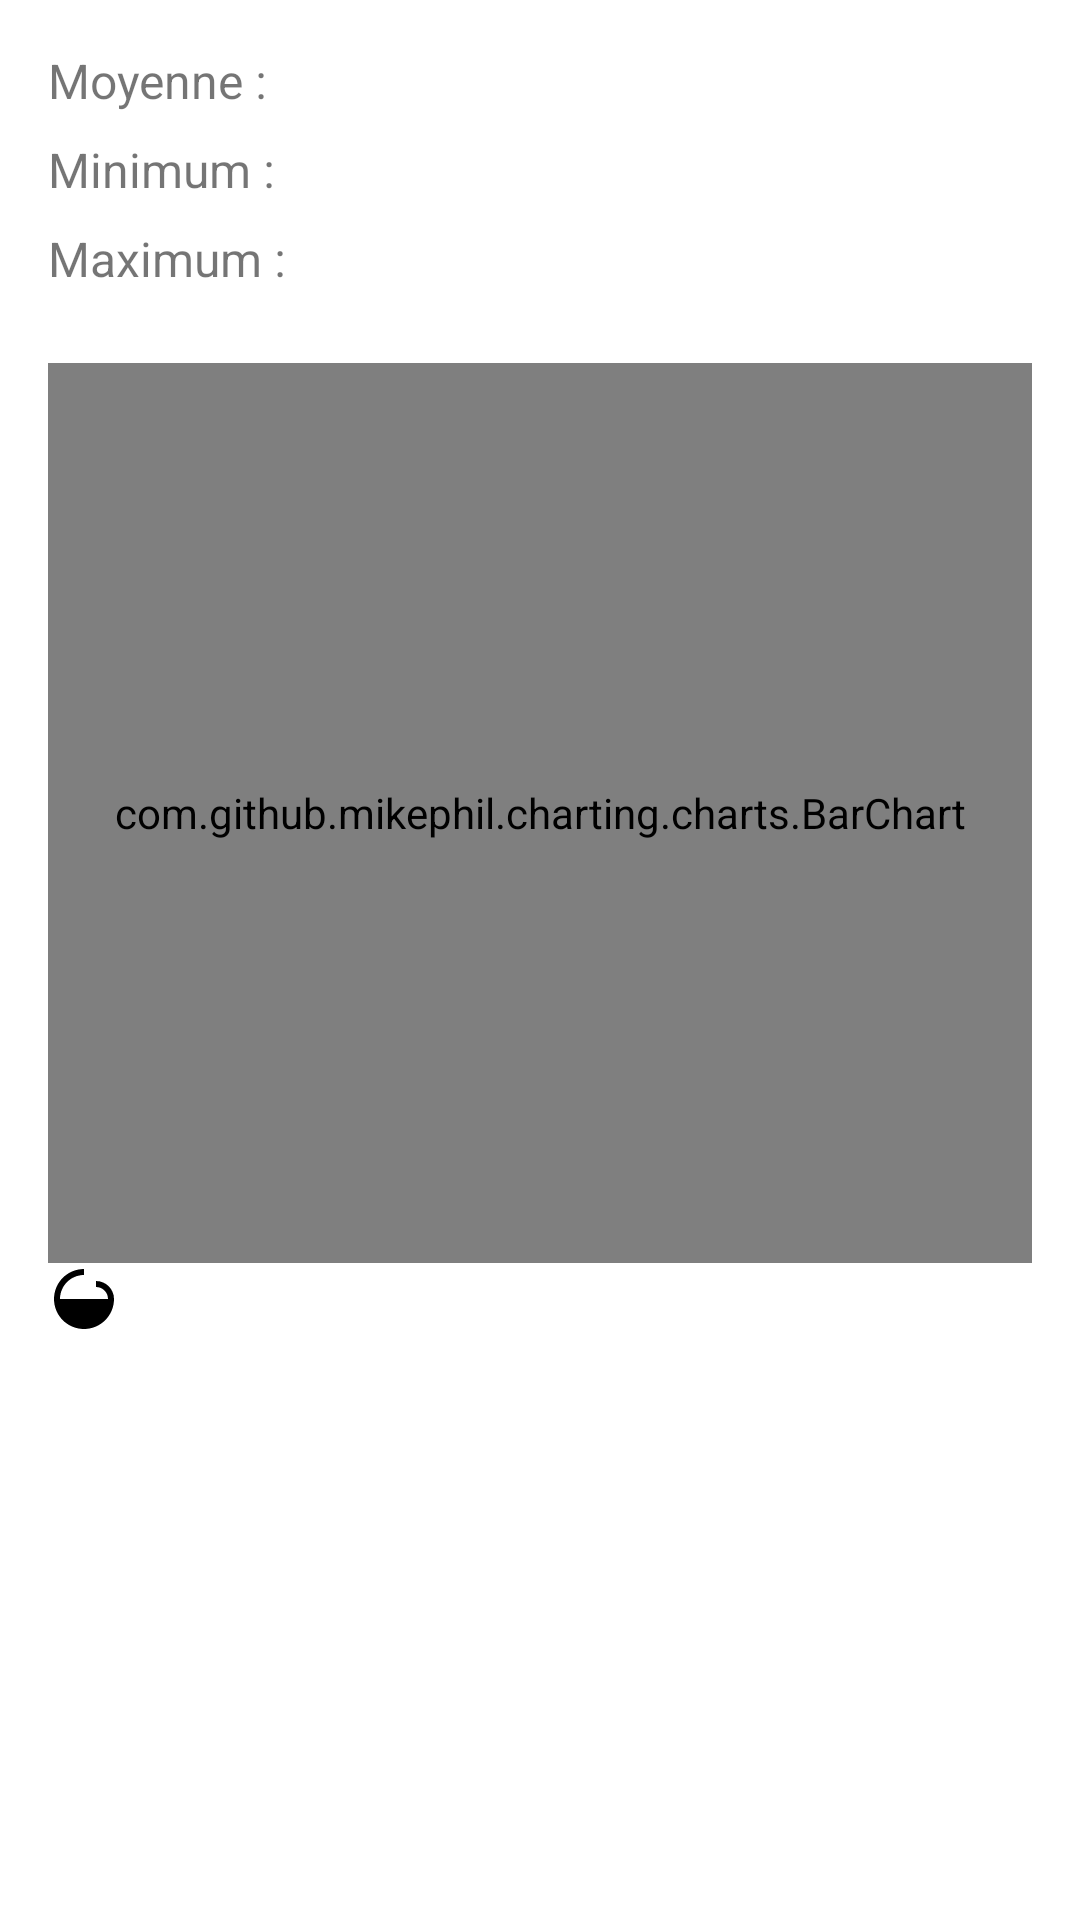

This screen was rendered from an Android layout file. Write that file and the resources it references.
<!-- AndroidManifest.xml: application theme Theme.Aptudiant -->
<!-- res/layout/activity_stats.xml -->
<?xml version="1.0" encoding="utf-8"?>
<LinearLayout xmlns:android="http://schemas.android.com/apk/res/android"
    xmlns:tools="http://schemas.android.com/tools"
    android:layout_width="match_parent"
    android:layout_height="match_parent"
    android:orientation="vertical"
    android:padding="16dp"
    tools:visibility="visible">

    <com.google.android.material.textview.MaterialTextView
        android:id="@+id/tvMoyenne"
        android:layout_width="match_parent"
        android:layout_height="wrap_content"
        android:layout_marginBottom="8dp"
        android:text="@string/stats_average"
        android:textSize="16sp"
        android:visibility="visible" />

    <com.google.android.material.textview.MaterialTextView
        android:id="@+id/tvMin"
        android:layout_width="match_parent"
        android:layout_height="wrap_content"
        android:layout_marginBottom="8dp"
        android:text="@string/stats_minimum"
        android:textSize="16sp"
        android:visibility="visible" />

    <com.google.android.material.textview.MaterialTextView
        android:id="@+id/tvMax"
        android:layout_width="match_parent"
        android:layout_height="wrap_content"
        android:text="@string/stats_maximum"
        android:textSize="16sp"
        android:visibility="visible" />

    <com.github.mikephil.charting.charts.BarChart
        android:id="@+id/barChart"
        android:layout_width="match_parent"
        android:layout_height="300dp"
        android:layout_marginTop="24dp"
        android:visibility="visible"
    />

    <ImageButton
        android:id="@+id/btnSwitchChart"
        android:layout_width="wrap_content"
        android:layout_height="wrap_content"
        android:src="@drawable/ic_switch_chart"
        android:contentDescription="@string/switch_chart"
        android:background="?attr/selectableItemBackgroundBorderless"
        android:tint="@color/black"
        android:layout_marginBottom="16dp" 
    />


    <com.github.mikephil.charting.charts.PieChart
        android:id="@+id/pieChart"
        android:layout_width="match_parent"
        android:layout_height="300dp"
        android:visibility="gone" 
    />

</LinearLayout>
<!-- resources referenced by this layout -->
<resources>
  <color name="black">#FF000000</color>
  <!-- drawable ic_switch_chart (drawable) -->
  <vector xmlns:android="http://schemas.android.com/apk/res/android"
      android:width="24dp"
      android:height="24dp"
      android:viewportWidth="24"
      android:viewportHeight="24">
      <path
          android:fillColor="#000000"
          android:pathData="M16,6v2c2.21,0 4,1.79 4,4h2c0,-3.31 -2.69,-6 -6,-6zM12,2c-5.52,0 -10,4.48 -10,10s4.48,10 10,10 10,-4.48 10,-10h-10V2zM4,12c0,-4.41 3.59,-8 8,-8v8H4z" />
  </vector>
  <string name="stats_average">Moyenne : </string>
  <string name="stats_maximum">Maximum : </string>
  <string name="stats_minimum">Minimum : </string>
  <string name="switch_chart">Changer de graphique</string>
  <style name="Theme.Aptudiant" parent="Theme.MaterialComponents.DayNight.DarkActionBar">
  
          <item name="colorPrimary">@color/purple_500</item>
          <item name="colorPrimaryVariant">@color/purple_700</item>
          <item name="colorOnPrimary">@color/white</item>
  
          <item name="colorSecondary">@color/teal_200</item>
          <item name="colorSecondaryVariant">@color/teal_700</item>
          <item name="colorOnSecondary">@color/black</item>
  
          <item name="android:statusBarColor">?attr/colorPrimaryVariant</item>
      </style>
  <color name="purple_500">#FF6200EE</color>
  <color name="purple_700">#FF3700B3</color>
  <color name="white">#FFFFFFFF</color>
  <color name="teal_200">#FF03DAC5</color>
  <color name="teal_700">#FF018786</color>
</resources>
